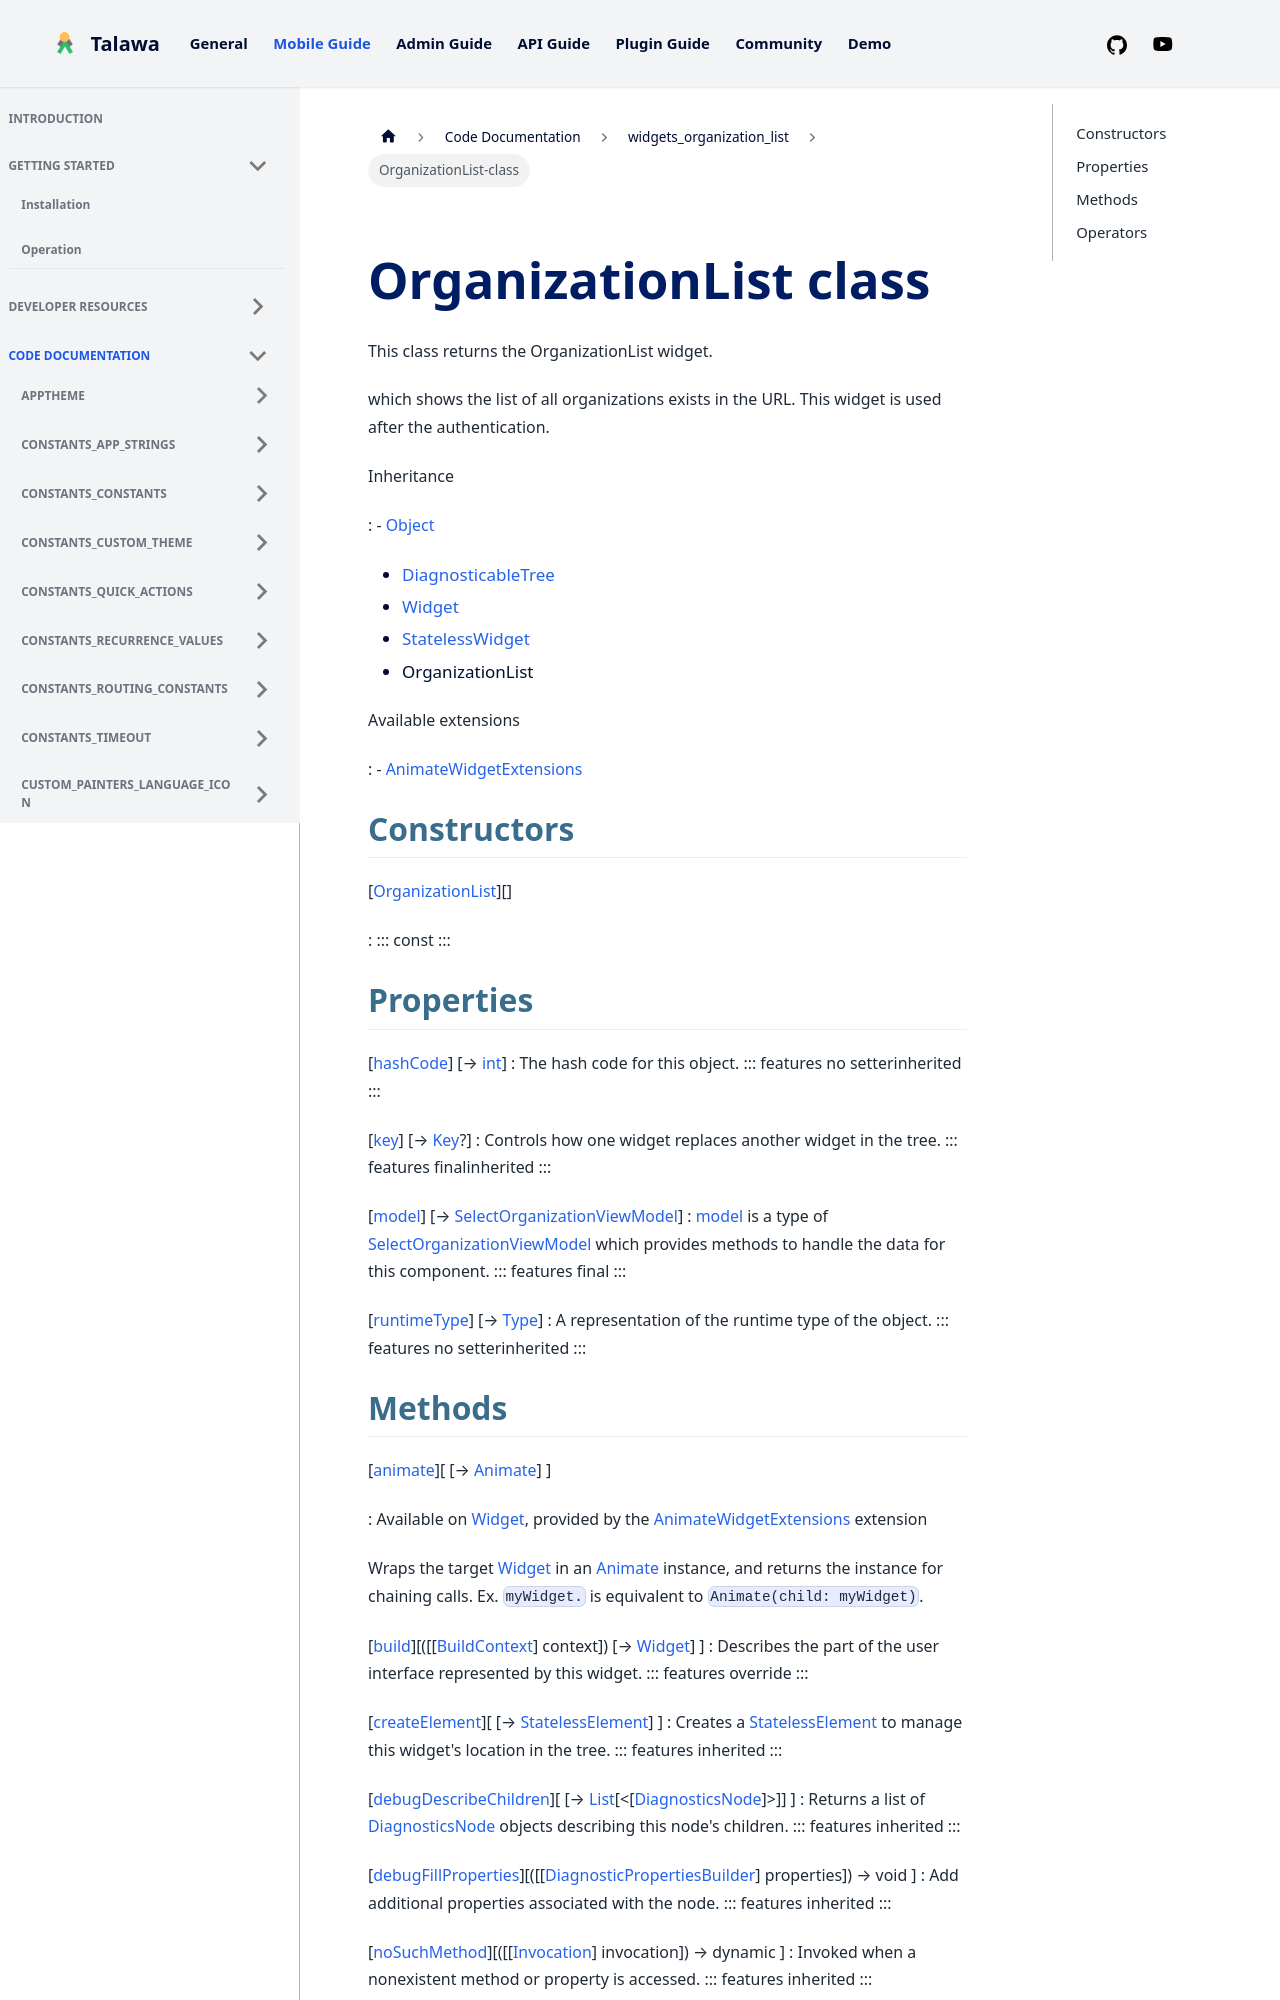

repository: PalisadoesFoundation/talawa · page: docs/auto-docs/widgets_organization_list/OrganizationList-class/index.html · generator: docusaurus


<div>

# OrganizationList class

</div>


This class returns the OrganizationList widget.

which shows the list of all organizations exists in the URL. This widget
is used after the authentication.




Inheritance

:   -   [Object](https://api.flutter.dev/flutter/dart-core/Object-class.html)
    -   [DiagnosticableTree](https://api.flutter.dev/flutter/foundation/DiagnosticableTree-class.html)
    -   [Widget](https://api.flutter.dev/flutter/widgets/Widget-class.html)
    -   [StatelessWidget](https://api.flutter.dev/flutter/widgets/StatelessWidget-class.html)
    -   OrganizationList

Available extensions

:   -   [AnimateWidgetExtensions](https://pub.dev/documentation/flutter_animate/4.5.0/flutter_animate/AnimateWidgetExtensions.html)



## Constructors

[[OrganizationList](../widgets_organization_list/OrganizationList/OrganizationList.md)][]

:   ::: 
    const
    :::



## Properties

[[hashCode](https://api.flutter.dev/flutter/widgets/Widget/hashCode.html)] [→ [int](https://api.flutter.dev/flutter/dart-core/int-class.html)]
:   The hash code for this object.
    ::: features
    no setterinherited
    :::

[[key](https://api.flutter.dev/flutter/widgets/Widget/key.html)] [→ [Key](https://api.flutter.dev/flutter/foundation/Key-class.html)?]
:   Controls how one widget replaces another widget in the tree.
    ::: features
    finalinherited
    :::

[[model](../widgets_organization_list/OrganizationList/model.md)] [→ [SelectOrganizationViewModel](../view_model_pre_auth_view_models_select_organization_view_model/SelectOrganizationViewModel-class.md)]
:   [model](../widgets_organization_list/OrganizationList/model.md) is
    a type of
    [SelectOrganizationViewModel](../view_model_pre_auth_view_models_select_organization_view_model/SelectOrganizationViewModel-class.md)
    which provides methods to handle the data for this component.
    ::: features
    final
    :::

[[runtimeType](https://api.flutter.dev/flutter/dart-core/Object/runtimeType.html)] [→ [Type](https://api.flutter.dev/flutter/dart-core/Type-class.html)]
:   A representation of the runtime type of the object.
    ::: features
    no setterinherited
    :::
